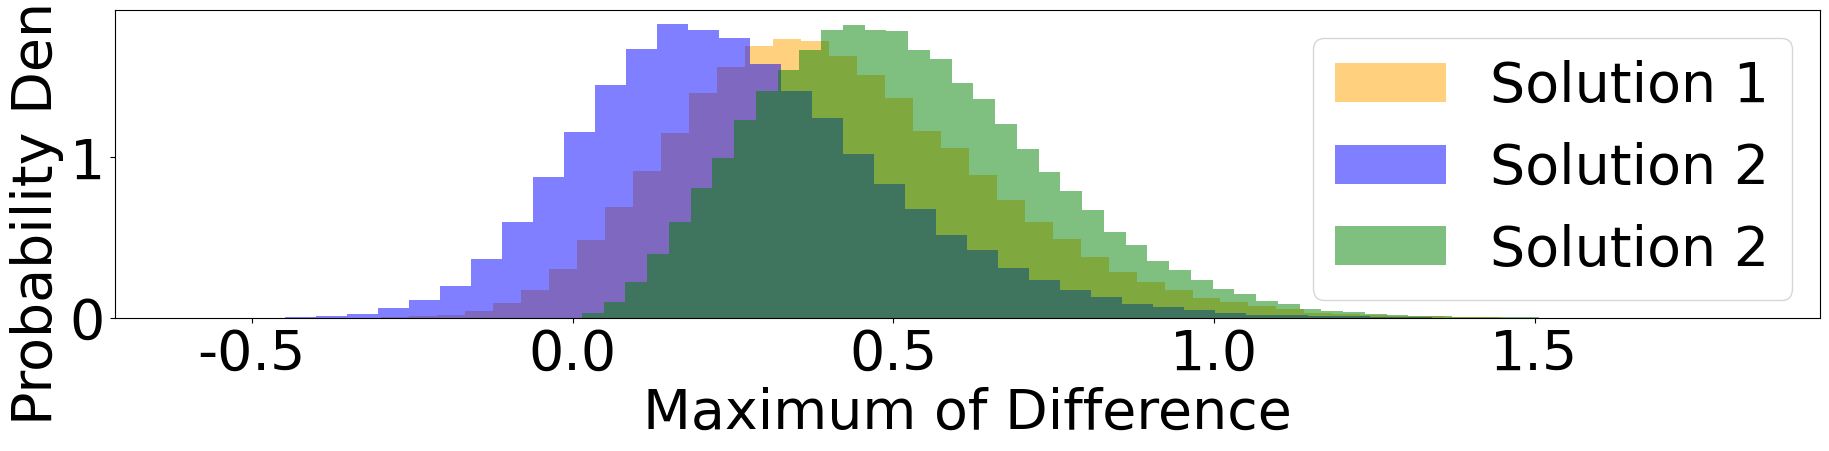

This chart was generated by the following Python code:
#!/usr/bin/env python3

import numpy as np
import matplotlib.pyplot as plt

plt.rcParams['font.family'] = 'Times New Roman'  # 使用 "Times New Roman"
plt.rcParams['font.size'] = 40

# 数据参数
num_samples = 100000  # 生成的样本组数
sample_size = 4  # 每组样本大小

# 生成数据并排序
data = np.sort(np.random.normal(0, 0.25, (num_samples, sample_size)), axis=1)

plt.figure(figsize=(22, 4))  # 修改图的大小，以容纳三个直方图

# 计算每组的最大值和次大值的和，设置不同的颜色和透明度，并绘制直方图
diffmax1 = data[:, -1] + data[:, -2] - data[:, -3]
plt.hist(diffmax1, bins=50, density=True, color='orange', alpha=0.5, label='Solution 1')

# 计算每组的次大值和第三大值的和，设置不同的颜色和透明度，并绘制直方图
diffmax2 = data[:, -2] + data[:, -3] - data[:, -4]
plt.hist(diffmax2, bins=50, density=True, color='blue', alpha=0.5, label='Solution 2')

# 计算每组的最大值和最小值之间的差值，设置不同的颜色和透明度，并绘制直方图
diffmax3 = data[:, -1] - data[:, -4]
plt.hist(diffmax3, bins=50, density=True, color='green', alpha=0.5, label='Solution 2')

# 添加x轴标签、y轴标签和图例
plt.xlabel('Maximum of Difference')
plt.ylabel('Probability Density')
plt.legend(loc='upper right')  # 添加图例

# 保存图形
plt.savefig('monte carlo.svg', format='svg')

# 显示图形
plt.show()
